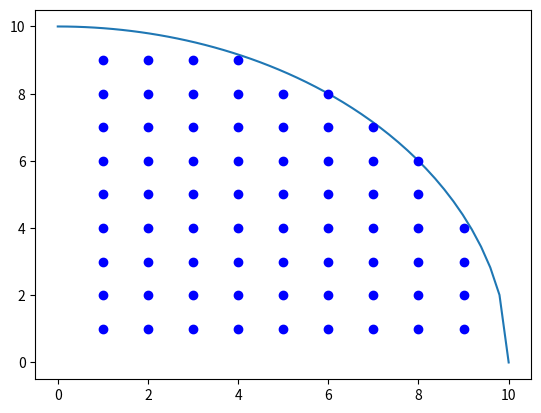

Source code (Python):
## This script finds the coordinates necessary to voxelize the circular lidar scan of a forest plot, while 
## excluding any pixels that overlap the inner or outer edges of the scan, and are therefore incomplete.
## The resulting coordinates are saved to a .json file. (To save them to file, you will need to uncomment a section at the end of the script.)
## There's also a section near the end that you can uncomment to view the arrangements of voxels in the macroplot

import matplotlib.pyplot as plt
import numpy as np
import os
import json

## USER: put the path to your output file here
output_location = f'C:/Users/{os.getenv("MS_USER_NAME")}/Desktop/lidar_scan_calibration/pixel_dimensions.json'
radius = 10
pixel_width = 1.0

## plot the outside of a quarter circle
x = np.linspace(0, radius)
y = np.sqrt(radius**2 - x**2)
plt.plot(x, y)

## create empty lists to populate with the coordinates of the outside corners of pixels
quad1_corners = []
quad2_corners = []
quad3_corners = []
quad4_corners = []

## find the outside corner of  each pixel that lands within the quarter circle
## then transpose it to all four quadrants
## and add the corners' coordinates to the correct list

## loop through x values that are within the macroplot radius at intervals of pixel-width
for xi in np.arange(pixel_width, 11, pixel_width):
    ## loop through y values that are within the macroplot radius at intervals of pixel-width
    for yi in np.arange(pixel_width, 11, pixel_width):
        ## check if they land inside of the quarter circle
        if yi <= np.sqrt(radius**2 - xi**2):
            ## if they are inside the circle, transpose them to the four quadrants and add them to the appropriate lise
            quad1_corners.append((xi, yi))
            quad2_corners.append((-xi, yi))
            quad3_corners.append((-xi, -yi))
            quad4_corners.append((xi, -yi))
            plt.plot(xi, yi, 'bo')

## uncomment to show a plot of the outer corners that are inside of the quarter circle
# print(quad1_corners[0])
# print(quad2_corners[0])
# print(quad3_corners[0])
# print(quad4_corners)
# plt.xlim(left=0)
# plt.axis('equal')
# plt.show()

## initialize an empty list to be populated by the loop
pixels = []

## loop through the corners of pixels in quadrant 1
for corner in quad1_corners[1:]:        # the [1:] slice excludes the pixel closest to the center, since that one has part of the donut hole cutting through it.
    
    ## find x and y of all four corners of the current pixel
    top_right_x = corner[0]
    top_right_y = corner[1]
    top_left_x = top_right_x - pixel_width
    top_left_y = top_right_y
    bottom_left_x = top_left_x
    bottom_left_y = top_right_y - pixel_width
    bottom_right_x = top_right_x
    bottom_right_y = bottom_left_y

    ## put the coordinates of all four corners together into one object
    pixel = (
        (top_right_x, top_right_y), 
        (top_left_x, top_left_y),
        (bottom_left_x, bottom_left_y),
        (bottom_right_x, bottom_right_y)
    )

    ## add the pixel object to the pixels list
    pixels.append(pixel)

## loop through the corners of pixels in quadrant 2
for corner in quad2_corners[1:]:

    ## find x and y of all four corners of the current pixel
    top_left_x = corner[0]
    top_left_y = corner[1]
    bottom_left_x = top_left_x
    bottom_left_y = top_left_y - pixel_width
    bottom_right_x = bottom_left_x + pixel_width
    bottom_right_y = bottom_left_y
    top_right_x = top_left_x + pixel_width
    top_right_y = top_left_y

    ## put the coordinates of all four corners together into one object
    pixel = (
        (top_right_x, top_right_y), 
        (top_left_x, top_left_y),
        (bottom_left_x, bottom_left_y),
        (bottom_right_x, bottom_right_y)
    )

    ## add the pixel object to the pixels list
    pixels.append(pixel)


## loop through the corners of pixels in quadrant 3
for corner in quad3_corners[1:]:

    ## find the x and y of all four corners of the current pixel
    bottom_left_x = corner[0]
    bottom_left_y = corner[1]
    bottom_right_x = bottom_left_x + pixel_width
    bottom_right_y = bottom_left_y
    top_right_x = bottom_right_x
    top_right_y = bottom_left_y + pixel_width
    top_left_x = bottom_left_x
    top_left_y = top_right_y

    ## put the coordinates of all four corners together into one object
    pixel = (
        (top_right_x, top_right_y), 
        (top_left_x, top_left_y),
        (bottom_left_x, bottom_left_y),
        (bottom_right_x, bottom_right_y)
    )

    ## add the pixel object to the pixels list
    pixels.append(pixel)

## loop through the corners of pixels in quadrant 4
for corner in quad4_corners[1:]:

    ## find the x and y of all four corners of the current pixel
    bottom_right_x = corner[0]
    bottom_right_y = corner[1]
    top_right_x = bottom_right_x
    top_right_y = bottom_right_y + pixel_width
    top_left_x = bottom_right_x - pixel_width
    top_left_y = bottom_right_y + pixel_width
    bottom_left_x = top_left_x
    bottom_left_y = bottom_right_y

    ## put the coordinates of all four corners together into one object
    pixel = (
        (top_right_x, top_right_y), 
        (top_left_x, top_left_y),
        (bottom_left_x, bottom_left_y),
        (bottom_right_x, bottom_right_y)
    )

    ## add the pixel object to the pixels list
    pixels.append(pixel)

## create an empty object to fill in with the loop 
## when we cut out a voxel from the macroplot lidar scan, we will need four dimensions, wich will come from the voxel's entry in this object
dimensions = {}

## loop through all of the pixels in the macroplot
for i in range(len(pixels)):

    ## grab the location of the current pixel's four walls
    x1 = pixels[i][0][0]        # right
    y1 = pixels[i][0][1]        # top
    x2 = pixels[i][2][0]        # left
    y2 = pixels[i][2][1]        # bottom

    ## assemble the four numbers into one list
    dimension = [x1, y1, x2, y2]

    ## calculate the centerpoint of the voxel
    centerpoint = [x2 + (0.5 * pixel_width), y2 + (0.5 * pixel_width)]      # the center point is: the left edge plus half of a pixel, the bottom edge plus half of a pixel

    ## add the details of the voxel to the dimensions object
    dimensions[str(i + 1)] = {"right_top_left_bottom": dimension, "centerpoint": centerpoint}

# print(dimensions)


## uncomment to see a visualization of the pixels and their centers
# for value in dimensions.values():
#     pixel = value["right_top_left_bottom"]
#     xs = [pixel[2], pixel[0], pixel[0], pixel[2], pixel[2]]
#     ys = [pixel[3], pixel[3], pixel[1], pixel[1], pixel[3]]
#     plt.plot(xs, ys)
#     center = value["centerpoint"]
#     plt.scatter(center[0], center[1])
# plt.axis('equal')
# plt.show()


## uncomment to save to file
# with open(output_location, 'w') as output_file:
#     json.dump(dimensions, output_file)
